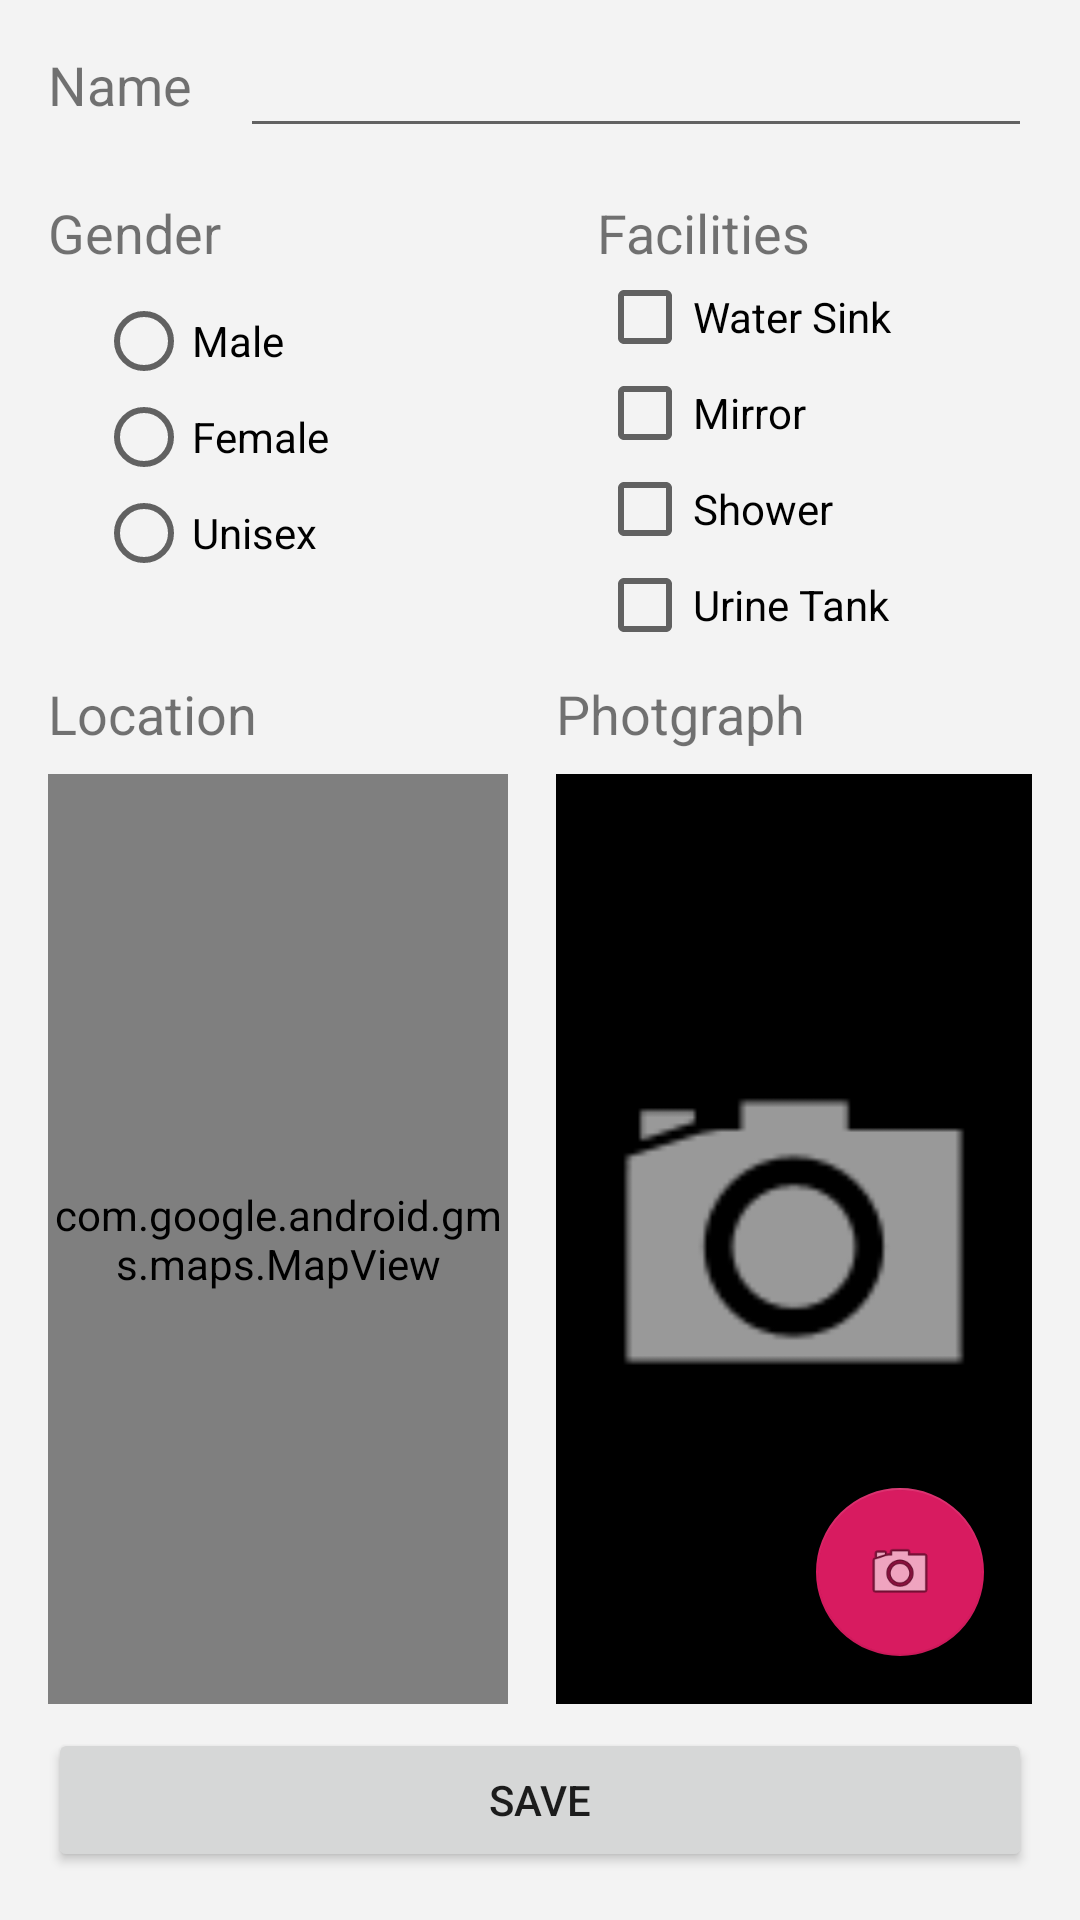

Android layout source for this screen:
<!-- AndroidManifest.xml: application theme AppTheme -->
<!-- res/layout/activity_add_toilet.xml -->
<?xml version="1.0" encoding="utf-8"?>
<androidx.constraintlayout.widget.ConstraintLayout xmlns:android="http://schemas.android.com/apk/res/android"
    xmlns:app="http://schemas.android.com/apk/res-auto"
    xmlns:tools="http://schemas.android.com/tools"
    android:layout_width="match_parent"
    android:layout_height="match_parent"
    android:background="#F3F3F3"
    tools:context=".AddToilet">

    <TextView
        android:id="@+id/textViewName"
        android:layout_width="wrap_content"
        android:layout_height="wrap_content"
        android:layout_marginStart="16dp"
        android:layout_marginTop="16dp"
        android:text="Name"
        android:textSize="18sp"
        app:layout_constraintStart_toStartOf="parent"
        app:layout_constraintTop_toTopOf="parent" />

    <EditText
        android:id="@+id/editTextName"
        android:layout_width="0dp"
        android:layout_height="wrap_content"
        android:layout_marginStart="16dp"
        android:layout_marginTop="8dp"
        android:layout_marginEnd="16dp"
        android:ems="10"
        android:inputType="textPersonName"
        app:layout_constraintEnd_toEndOf="parent"
        app:layout_constraintStart_toEndOf="@+id/textViewName"
        app:layout_constraintTop_toTopOf="parent" />

    <LinearLayout
        android:id="@+id/linearLayoutChecks"
        android:layout_width="match_parent"
        android:layout_height="wrap_content"
        android:orientation="horizontal"
        app:layout_constraintEnd_toEndOf="parent"
        app:layout_constraintStart_toStartOf="parent"
        app:layout_constraintTop_toBottomOf="@id/editTextName">

        <LinearLayout
            android:layout_width="wrap_content"
            android:layout_height="wrap_content"
            android:layout_weight="1"
            android:orientation="vertical">

            <TextView
                android:id="@+id/textViewGender"
                android:layout_width="wrap_content"
                android:layout_height="wrap_content"
                android:layout_marginStart="16dp"
                android:layout_marginTop="16dp"
                android:text="Gender"
                android:textSize="18sp" />

            <RadioGroup
                android:id="@+id/radioGroupGender"
                android:layout_width="wrap_content"
                android:layout_height="wrap_content"
                android:layout_marginStart="32dp"
                android:layout_marginTop="8dp">

                <RadioButton
                    android:id="@+id/radioButtonMale"
                    android:layout_width="match_parent"
                    android:layout_height="wrap_content"
                    android:text="Male" />

                <RadioButton
                    android:id="@+id/radioButtonFemale"
                    android:layout_width="match_parent"
                    android:layout_height="wrap_content"
                    android:text="Female" />

                <RadioButton
                    android:id="@+id/radioButtonUni"
                    android:layout_width="match_parent"
                    android:layout_height="wrap_content"
                    android:text="Unisex" />
            </RadioGroup>
        </LinearLayout>

        <LinearLayout
            android:layout_width="wrap_content"
            android:layout_height="wrap_content"
            android:layout_weight="1"
            android:orientation="vertical">

            <TextView
                android:id="@+id/textViewFacilities"
                android:layout_width="wrap_content"
                android:layout_height="wrap_content"
                android:layout_marginTop="16dp"
                android:text="Facilities"
                android:textSize="18sp" />

            <LinearLayout
                android:layout_width="match_parent"
                android:layout_height="match_parent"
                android:orientation="vertical">

                <CheckBox
                    android:id="@+id/checkBoxSink"
                    android:layout_width="match_parent"
                    android:layout_height="wrap_content"
                    android:text="Water Sink" />

                <CheckBox
                    android:id="@+id/checkBoxMirror"
                    android:layout_width="match_parent"
                    android:layout_height="wrap_content"
                    android:text="Mirror" />

                <CheckBox
                    android:id="@+id/checkBoxShower"
                    android:layout_width="match_parent"
                    android:layout_height="wrap_content"
                    android:text="Shower" />

                <CheckBox
                    android:id="@+id/checkBoxUrineTanks"
                    android:layout_width="match_parent"
                    android:layout_height="wrap_content"
                    android:text="Urine Tank" />
            </LinearLayout>
        </LinearLayout>

    </LinearLayout>

    <LinearLayout
        android:id="@+id/linearLayoutGraphics"
        android:layout_width="match_parent"
        android:layout_height="0dp"
        android:layout_marginTop="8dp"
        android:layout_marginBottom="8dp"
        android:orientation="horizontal"
        app:layout_constraintBottom_toTopOf="@+id/btnSubmit"
        app:layout_constraintEnd_toEndOf="parent"
        app:layout_constraintStart_toStartOf="parent"
        app:layout_constraintTop_toBottomOf="@id/linearLayoutChecks">

        <LinearLayout
            android:id="@+id/linearLayoutLocation"
            android:layout_width="wrap_content"
            android:layout_height="match_parent"
            android:layout_weight="50"
            android:orientation="vertical"
            android:paddingRight="8dp">

            <TextView
                android:id="@+id/textViewLocation"
                android:layout_width="wrap_content"
                android:layout_height="wrap_content"
                android:layout_marginStart="16dp"
                android:text="Location"
                android:textSize="18sp" />

            <com.google.android.gms.maps.MapView
                android:id="@+id/mapViewAddToilet"
                android:layout_width="match_parent"
                android:layout_height="match_parent"
                android:layout_marginStart="16dp"
                android:layout_marginTop="8dp"
                android:layout_marginRight="8dp"
                android:clickable="false" />
        </LinearLayout>

        <LinearLayout
            android:id="@+id/linearLayoutPhoto"
            android:layout_width="wrap_content"
            android:layout_height="match_parent"
            android:layout_weight="50"
            android:orientation="vertical"
            android:paddingLeft="8dp">

            <TextView
                android:id="@+id/textViewPhoto"
                android:layout_width="wrap_content"
                android:layout_height="wrap_content"
                android:layout_marginEnd="8dp"
                android:text="Photgraph"
                android:textSize="18sp" />

            <androidx.constraintlayout.widget.ConstraintLayout
                android:id="@+id/constraintLayout"
                android:layout_width="match_parent"
                android:layout_height="match_parent"
                android:layout_marginTop="8dp"
                android:layout_marginEnd="16dp"
                android:background="#000">

                <com.google.android.material.floatingactionbutton.FloatingActionButton
                    android:id="@+id/fabPhoto"
                    android:layout_width="wrap_content"
                    android:layout_height="wrap_content"
                    android:layout_margin="16dp"
                    android:clickable="true"
                    app:layout_constraintBottom_toBottomOf="parent"
                    app:layout_constraintEnd_toEndOf="parent"
                    app:srcCompat="@android:drawable/ic_menu_camera" />

                <ImageView
                    android:id="@+id/imageViewPhoto"
                    android:layout_width="match_parent"
                    android:layout_height="match_parent"
                    app:layout_constraintBottom_toBottomOf="parent"
                    app:layout_constraintEnd_toEndOf="parent"
                    app:layout_constraintStart_toStartOf="parent"
                    app:layout_constraintTop_toTopOf="parent"
                    app:srcCompat="@android:drawable/ic_menu_camera" />
            </androidx.constraintlayout.widget.ConstraintLayout>
        </LinearLayout>

    </LinearLayout>

    <Button
        android:id="@+id/btnSubmit"
        android:layout_width="0dp"
        android:layout_height="wrap_content"
        android:layout_marginStart="16dp"
        android:layout_marginEnd="16dp"
        android:layout_marginBottom="16dp"
        android:text="Save"
        app:layout_constraintBottom_toBottomOf="parent"
        app:layout_constraintEnd_toEndOf="parent"
        app:layout_constraintStart_toStartOf="parent" />

</androidx.constraintlayout.widget.ConstraintLayout>
<!-- resources referenced by this layout -->
<resources>
  <style name="AppTheme" parent="Theme.AppCompat.Light.DarkActionBar">
          
          <item name="colorPrimary">@color/colorPrimary</item>
          <item name="colorPrimaryDark">@color/colorPrimaryDark</item>
          <item name="colorAccent">@color/colorAccent</item>
  
      </style>
  <color name="colorPrimary">#FF51A0C6</color>
  <color name="colorPrimaryDark">#FF51A0C6</color>
  <color name="colorAccent">#D81B60</color>
</resources>
